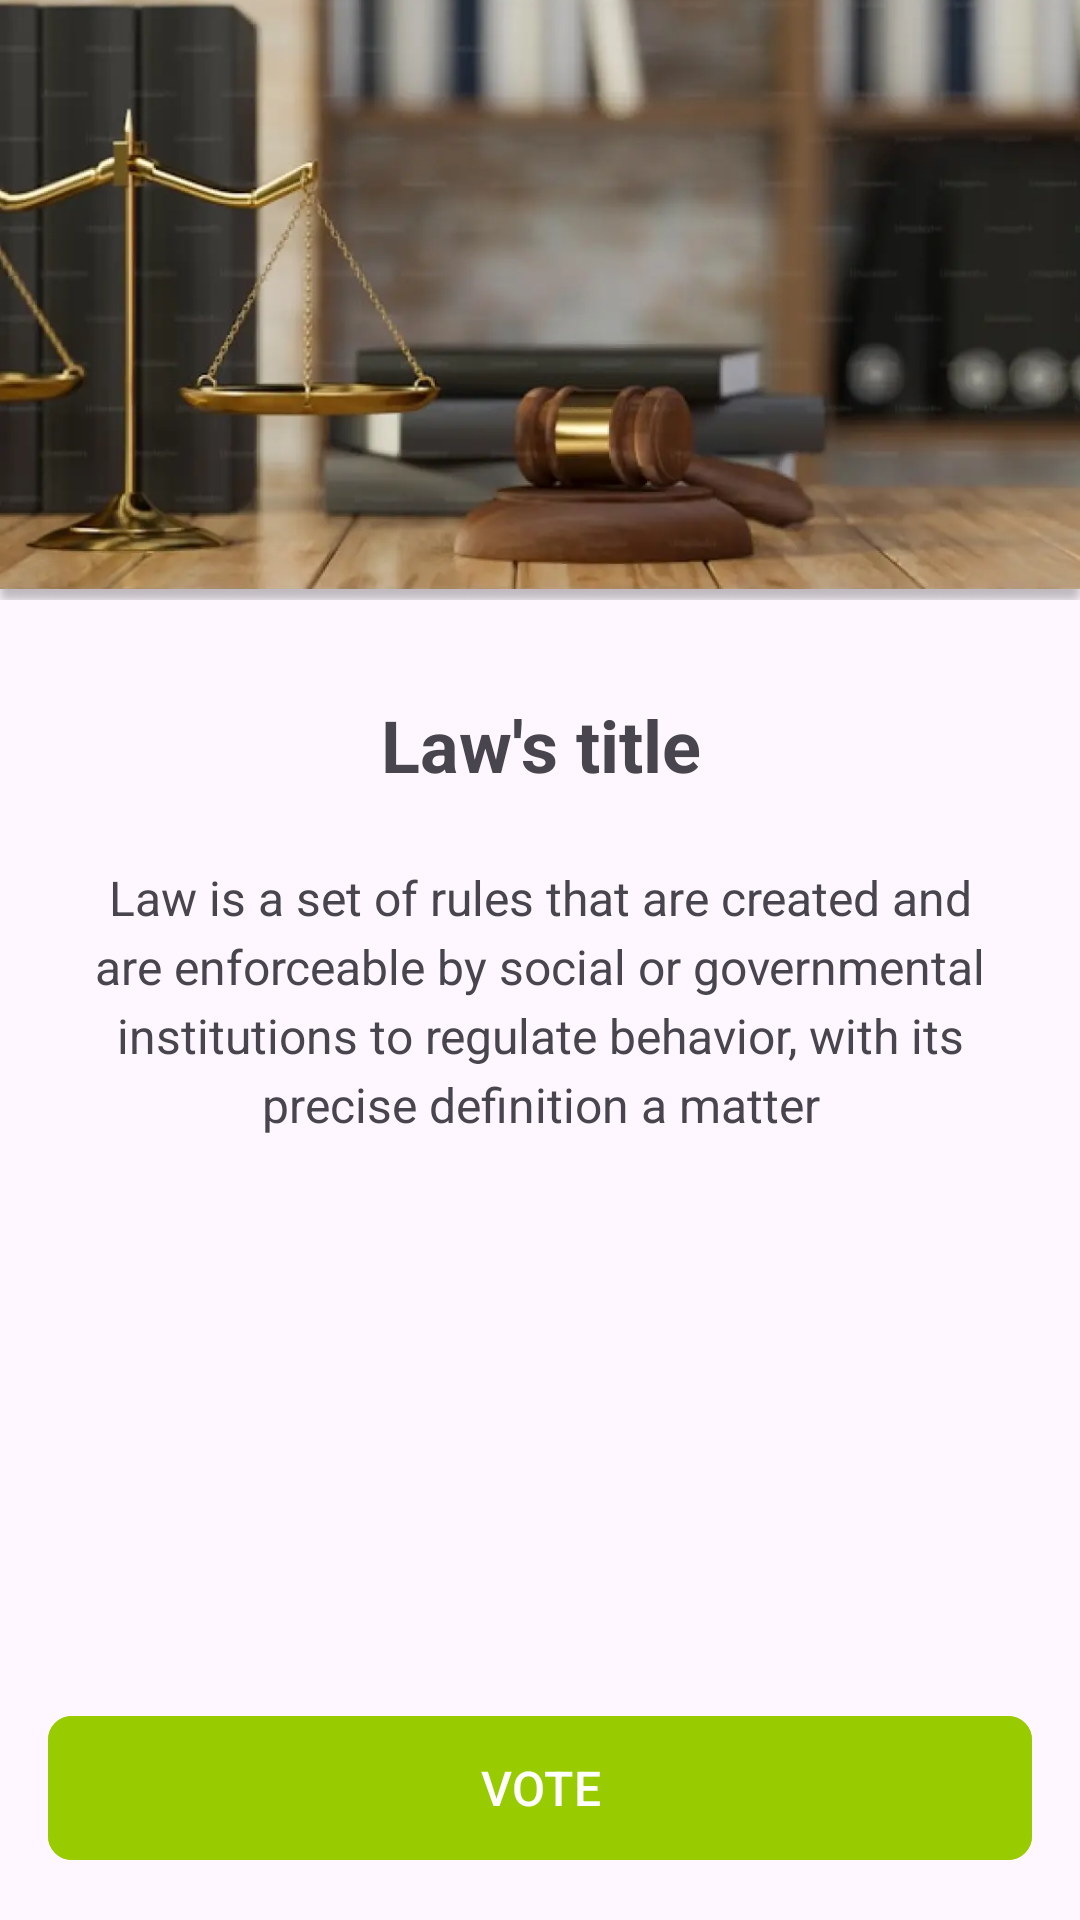

This screen was rendered from an Android layout file. Write that file and the resources it references.
<!-- AndroidManifest.xml: application theme Theme.Foresti -->
<!-- res/layout/activity_law_detail.xml -->
<?xml version="1.0" encoding="utf-8"?>
<androidx.constraintlayout.widget.ConstraintLayout xmlns:android="http://schemas.android.com/apk/res/android"
    xmlns:app="http://schemas.android.com/apk/res-auto"
    android:layout_width="match_parent"
    android:layout_height="match_parent">

    <ImageView
        android:id="@+id/ivHeader"
        android:layout_width="match_parent"
        android:layout_height="200dp"
        android:scaleType="centerCrop"
        android:src="@drawable/law_header"
        app:layout_constraintTop_toTopOf="parent" />

    
    <androidx.core.widget.NestedScrollView
        android:layout_width="match_parent"
        android:layout_height="0dp"
        android:fillViewport="true"
        app:layout_constraintBottom_toTopOf="@id/btnVote"
        app:layout_constraintTop_toBottomOf="@id/ivHeader">

        <LinearLayout
            android:layout_width="match_parent"
            android:layout_height="wrap_content"
            android:orientation="vertical"
            android:padding="16dp">

            
            <TextView
                android:id="@+id/tvTitle"
                android:layout_width="match_parent"
                android:layout_height="wrap_content"
                android:layout_marginTop="16dp"
                android:text="Law's title"
                android:textAlignment="center"
                android:textSize="24sp"
                android:textStyle="bold" />

            
            <TextView
                android:id="@+id/tvDescription"
                android:layout_width="match_parent"
                android:layout_height="wrap_content"
                android:layout_marginTop="24dp"
                android:lineSpacingExtra="4dp"
                android:text="Law is a set of rules that are created and are enforceable by social or governmental institutions to regulate behavior, with its precise definition a matter"
                android:textAlignment="center"
                android:textSize="16sp" />

        </LinearLayout>
    </androidx.core.widget.NestedScrollView>

    
    <com.google.android.material.button.MaterialButton
        android:id="@+id/btnVote"
        android:layout_width="match_parent"
        android:layout_height="56dp"
        android:layout_margin="16dp"
        android:backgroundTint="@android:color/holo_green_light"
        android:text="VOTE"
        android:textSize="16sp"
        app:cornerRadius="8dp"
        app:layout_constraintBottom_toBottomOf="parent" />

</androidx.constraintlayout.widget.ConstraintLayout>
<!-- resources referenced by this layout -->
<resources>
  <!-- drawable law_header: webp bitmap (drawable, 29808 bytes) -->
  <style name="Theme.Foresti" parent="Base.Theme.Foresti" />
  <style name="Base.Theme.Foresti" parent="Theme.Material3.Light.NoActionBar">
          
          
      </style>
</resources>
